Image classification data set "piece_types_contrast" (AlexPetrusca/ShutterMate_ML on GitHub). Class labels (6): bishop, king, knight, pawn, queen, rook.

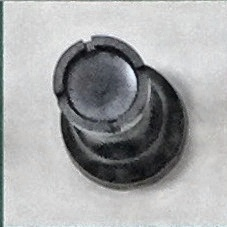
Label: rook

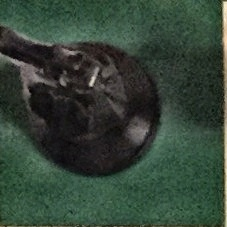
Label: knight

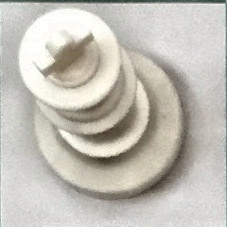
Label: king

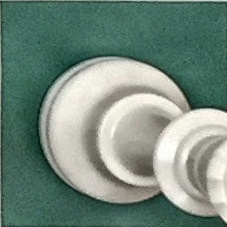
Label: queen

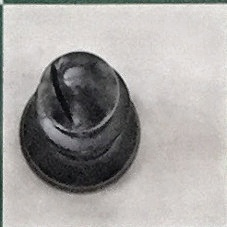
Label: bishop

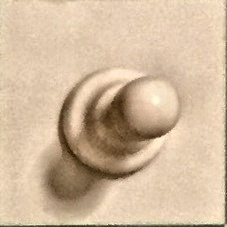
Label: pawn
